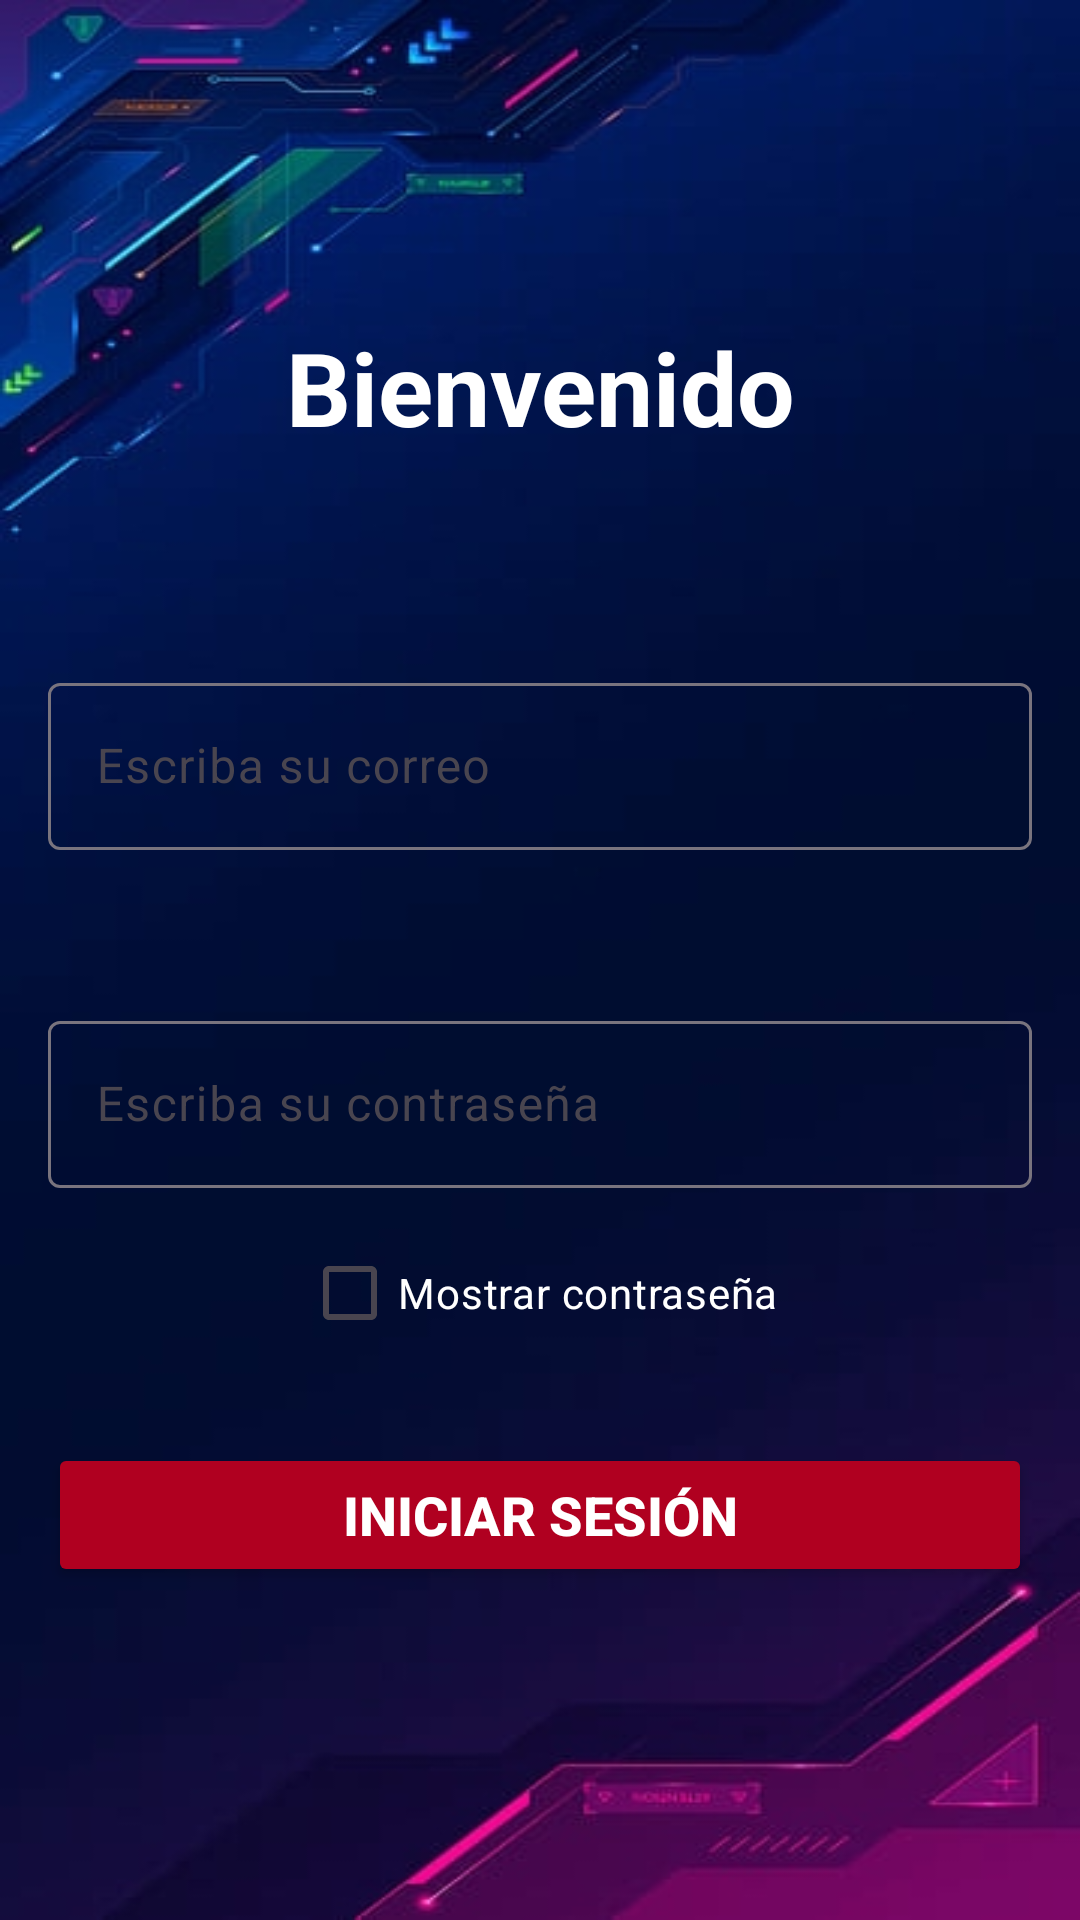

Android layout source for this screen:
<!-- AndroidManifest.xml: application theme Theme.RecyclerView_Lab1 -->
<!-- res/layout/activity_login.xml -->
<?xml version="1.0" encoding="utf-8"?>
<androidx.constraintlayout.widget.ConstraintLayout xmlns:android="http://schemas.android.com/apk/res/android"
    xmlns:app="http://schemas.android.com/apk/res-auto"
    xmlns:tools="http://schemas.android.com/tools"
    android:layout_width="match_parent"
    android:layout_height="match_parent"
    android:background="@drawable/fondo6"
    tools:context=".Login">

    <com.google.android.material.textview.MaterialTextView
        android:id="@+id/msgBienvenido"
        android:layout_width="match_parent"
        android:layout_height="wrap_content"
        android:text="Bienvenido"
        android:textAlignment="center"
        android:textColor="@color/white"
        android:textSize="34sp"
        android:textStyle="bold"
        app:layout_constraintBottom_toBottomOf="parent"
        app:layout_constraintEnd_toEndOf="parent"
        app:layout_constraintHorizontal_bias="0.0"
        app:layout_constraintStart_toStartOf="parent"
        app:layout_constraintTop_toTopOf="parent"
        app:layout_constraintVertical_bias="0.179" />

    <com.google.android.material.textfield.TextInputLayout
        android:id="@+id/emailLyout"
        style="@style/Widget.Material3.AutoCompleteTextView.OutlinedBox.Dense"
        android:layout_width="match_parent"
        android:layout_height="wrap_content"
        app:layout_constraintBottom_toBottomOf="parent"
        app:layout_constraintEnd_toEndOf="parent"
        app:layout_constraintHorizontal_bias="0.0"
        app:layout_constraintStart_toStartOf="parent"
        app:layout_constraintTop_toBottomOf="@id/msgBienvenido"
        app:layout_constraintVertical_bias="0.144">

        <com.google.android.material.textfield.TextInputEditText
            android:id="@+id/edtEmail"
            android:layout_width="match_parent"
            android:layout_height="wrap_content"
            android:hint="Escriba su correo"
            android:inputType="textEmailAddress"
            android:textColor="@color/white"
            android:textColorHint="@color/white" />
    </com.google.android.material.textfield.TextInputLayout>

    <com.google.android.material.textfield.TextInputLayout
        android:id="@+id/passwordLyout"
        style="@style/Widget.Material3.AutoCompleteTextView.OutlinedBox.Dense"
        android:layout_width="match_parent"
        android:layout_height="wrap_content"
        app:layout_constraintBottom_toBottomOf="parent"
        app:layout_constraintEnd_toEndOf="parent"
        app:layout_constraintStart_toStartOf="parent"
        app:layout_constraintTop_toBottomOf="@id/emailLyout"
        app:layout_constraintVertical_bias="0.10">

        <com.google.android.material.textfield.TextInputEditText
            android:id="@+id/edtPassword"
            android:layout_width="match_parent"
            android:layout_height="wrap_content"
            android:hint="Escriba su contraseña"
            android:inputType="textPassword"
            android:textColor="@color/white"
            android:textColorHint="@color/white" />
    </com.google.android.material.textfield.TextInputLayout>

    <Button
        android:id="@+id/btnIniciarSesion"
        android:layout_width="match_parent"
        android:layout_height="wrap_content"
        android:layout_margin="16dp"
        android:backgroundTint="@color/design_default_color_error"
        android:text="Iniciar sesión"
        android:textColor="@color/white"
        android:textSize="18sp"
        android:textStyle="bold"
        app:layout_constraintBottom_toBottomOf="parent"
        app:layout_constraintEnd_toEndOf="parent"
        app:layout_constraintStart_toStartOf="parent"
        app:layout_constraintTop_toBottomOf="@id/passwordLyout"
        app:layout_constraintVertical_bias="0.37" />

    <CheckBox
        android:id="@+id/chkMostrarContrasena"
        android:layout_width="wrap_content"
        android:layout_height="wrap_content"
        android:text="Mostrar contraseña"
        android:textColor="@color/white"
        app:layout_constraintBottom_toTopOf="@+id/btnIniciarSesion"
        app:layout_constraintEnd_toEndOf="parent"
        app:layout_constraintStart_toStartOf="parent"
        app:layout_constraintTop_toTopOf="@+id/passwordLyout"
        app:layout_constraintVertical_bias="0.766" />

</androidx.constraintlayout.widget.ConstraintLayout>
<!-- resources referenced by this layout -->
<resources>
  <!-- drawable fondo6: jpg bitmap (drawable, 53184 bytes) -->
  <style name="Theme.RecyclerView_Lab1" parent="Base.Theme.RecyclerView_Lab1" />
  <style name="Base.Theme.RecyclerView_Lab1" parent="Theme.Material3.DayNight.NoActionBar">
          
          
      </style>
  <!-- not gathered from this repository: default colours our renderer supplied (Android Studio template values) -->
  <color name="white">#FFFFFFFF</color>
</resources>
